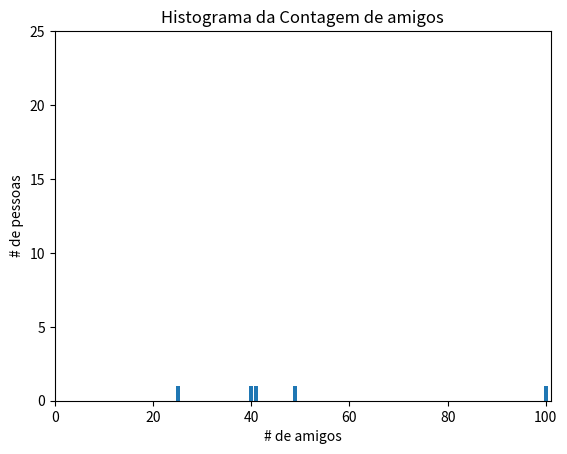

This figure's Python source:
from collections import Counter
from matplotlib import pyplot as plt

num_friends = [100, 49, 41, 40, 25]
friend_counts = Counter(num_friends)
xs = range(101)  # o valor máximo é 100
ys = [friend_counts[x] for x in xs]  # a altura é somente de amigos

plt.bar(xs, ys)
plt.axis([0, 101, 0, 25])
plt.title("Histograma da Contagem de amigos")
plt.xlabel("# de amigos")
plt.ylabel("# de pessoas")
plt.show()
